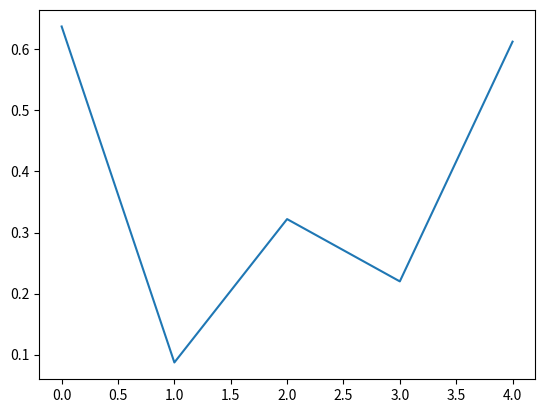
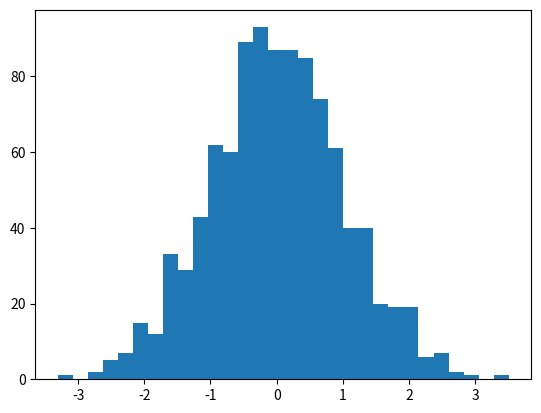
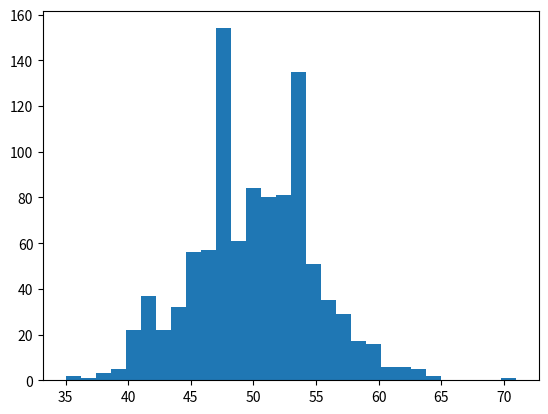
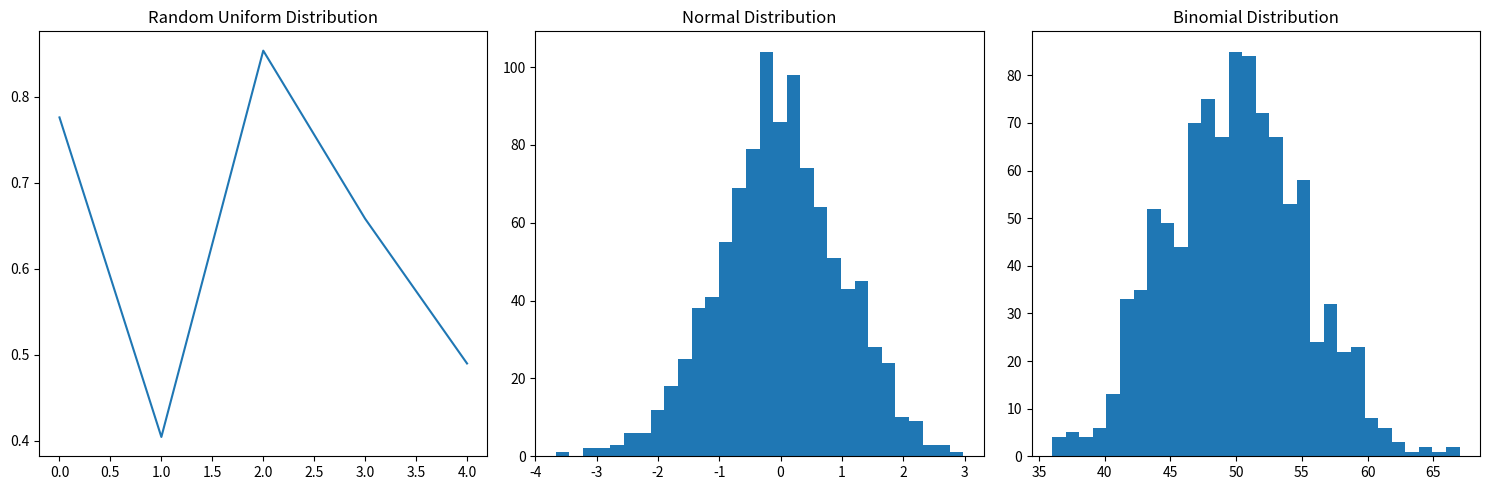

Generate these figures, in order, with matplotlib:
import numpy as np

a  = np.array([1,2,3,4,5,6])
print (a)
print (a.shape)

a1 = a[np.newaxis, :]
print (a1)
print (a1.shape)

miles = np.array([1,2,3])
result = miles * 1.6
print (result)

arr1 = np.array([[1,2],[3,4],[5,6]])
arr2 = np.array ([[2,2],[2,2],[2,2]])
result = arr1 * arr2
print (result)

scores = np.array([[99,93,60],[98,82,93],[93,65,81],[78,82,81]])
scores.mean(axis=0)
print (scores.mean(axis=0))

#균일 분포에서 난수 생성하고 선 그래프 그리기
import matplotlib.pyplot as plt
# np.random.seed(100)
# np.random.rand(5)

# np.random.seed(5,3)


np.random.randn(5)
print(np.random.randn(5))
plt.plot(np.random.rand(5))
plt.show()

#정규 분포에서 난수 생성하고 히스토그램 그리기
data = np.random.randn(1000)
plt.hist(data, bins=30)
plt.show()

#이항 분포에서 난수 생성하고 히스토그램 그리기
data = np.random.binomial(100,0.5,1000)
plt.hist(data, bins=30)
plt.show()
plt.figure(figsize=(15, 5))

plt.subplot(1, 3, 1)
plt.plot(np.random.rand(5))
plt.title('Random Uniform Distribution')

plt.subplot(1, 3, 2)
data = np.random.randn(1000)
plt.hist(data, bins=30)
plt.title('Normal Distribution')

plt.subplot(1, 3, 3)
data = np.random.binomial(100, 0.5, 1000)
plt.hist(data, bins=30)
plt.title('Binomial Distribution')

plt.tight_layout()
plt.show()
